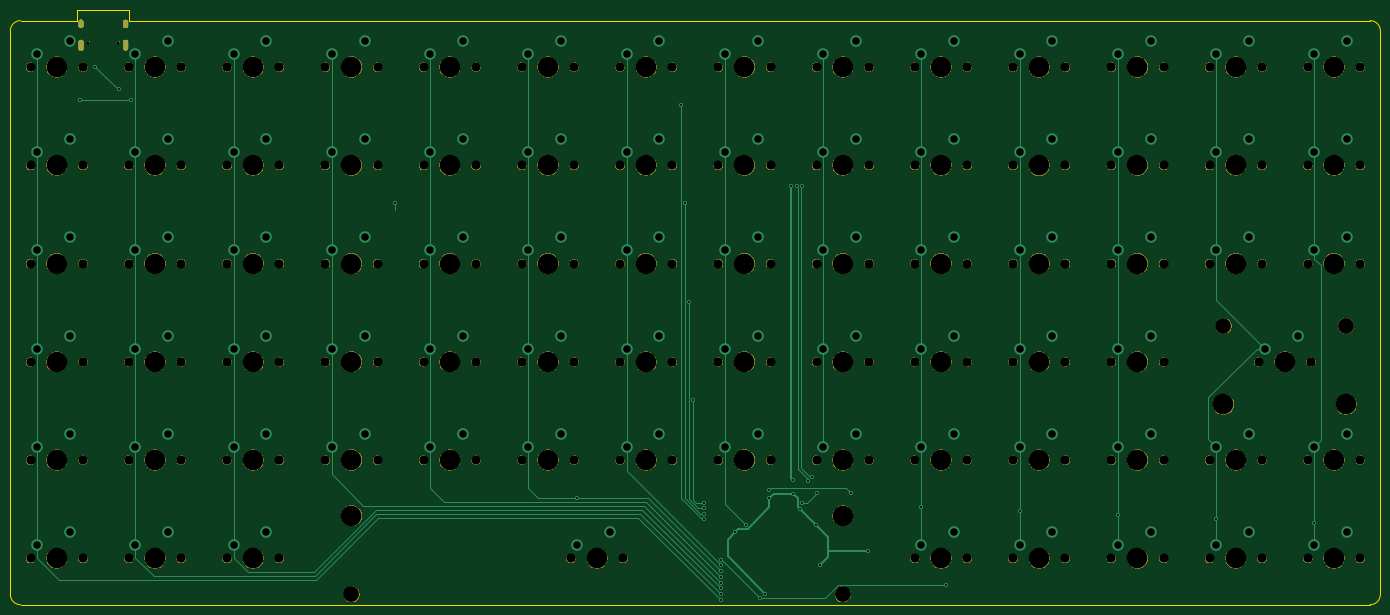
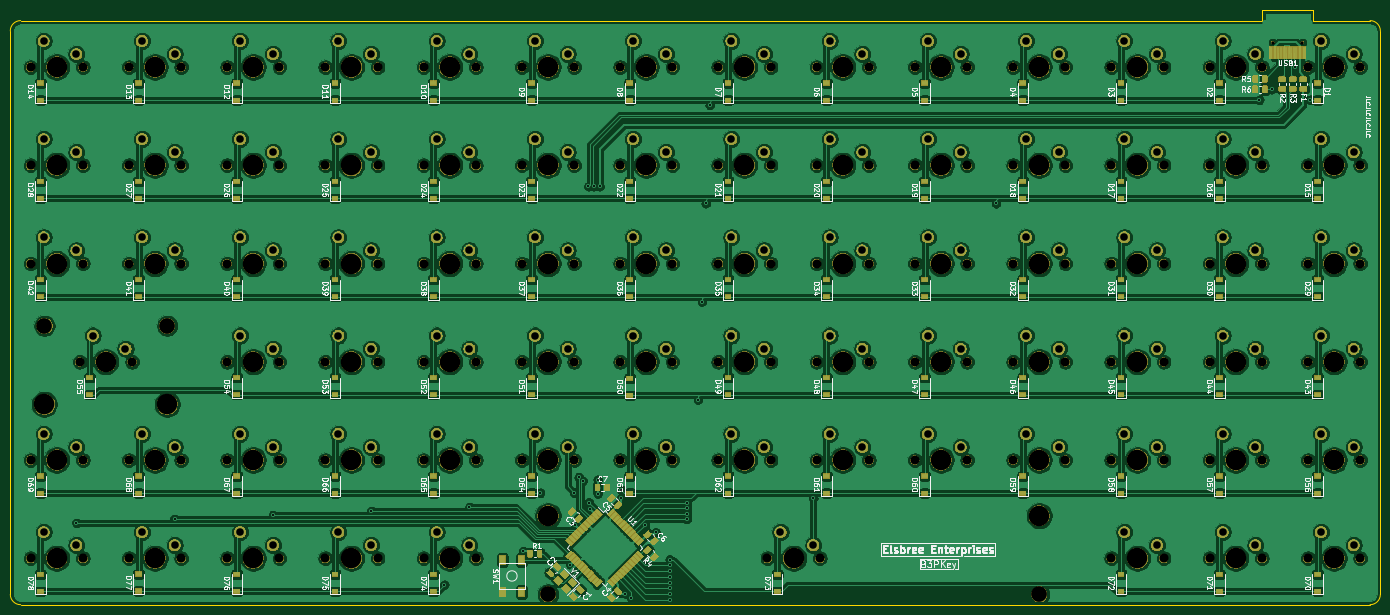
Circuit board: 11 layer files. Board 265.7 x 115.3 mm.
- bottom_copper: B3PKey-B_Cu.gbr (1017568 bytes)
- bottom_mask: B3PKey-B_Mask.gbr (490123 bytes)
- paste: B3PKey-B_Paste.gbr (66296 bytes)
- bottom_silk: B3PKey-B_SilkS.gbr (113254 bytes)
- outline: B3PKey-Edge_Cuts.gbr (1166 bytes)
- top_copper: B3PKey-F_Cu.gbr (14139 bytes)
- top_mask: B3PKey-F_Mask.gbr (240985 bytes)
- paste: B3PKey-F_Paste.gbr (485 bytes)
- top_silk: B3PKey-F_SilkS.gbr (486 bytes)
- drill: B3PKey-NPTH.drl (3136 bytes)
- drill: B3PKey-PTH.drl (2924 bytes)

=== bottom_copper: B3PKey-B_Cu.gbr (1017568 bytes, source omitted) ===
=== bottom_mask: B3PKey-B_Mask.gbr (490123 bytes, source omitted) ===
=== paste: B3PKey-B_Paste.gbr (66296 bytes, source omitted) ===
=== bottom_silk: B3PKey-B_SilkS.gbr (113254 bytes, source omitted) ===
=== outline: B3PKey-Edge_Cuts.gbr ===
G04 #@! TF.GenerationSoftware,KiCad,Pcbnew,(5.1.4)-1*
G04 #@! TF.CreationDate,2020-08-21T19:52:54-07:00*
G04 #@! TF.ProjectId,B3PKey,4233504b-6579-42e6-9b69-6361645f7063,1*
G04 #@! TF.SameCoordinates,Original*
G04 #@! TF.FileFunction,Profile,NP*
%FSLAX46Y46*%
G04 Gerber Fmt 4.6, Leading zero omitted, Abs format (unit mm)*
G04 Created by KiCad (PCBNEW (5.1.4)-1) date 2020-08-21 19:52:54*
%MOMM*%
%LPD*%
G04 APERTURE LIST*
%ADD10C,0.200000*%
G04 APERTURE END LIST*
D10*
X79901349Y-81899999D02*
G75*
G02X81901349Y-79899999I2000000J0D01*
G01*
X102870000Y-77899999D02*
X102870000Y-79899999D01*
X102870000Y-77899999D02*
X92870000Y-77899999D01*
X343551700Y-79899999D02*
G75*
G02X345551700Y-81899999I0J-2000000D01*
G01*
X92870000Y-77899999D02*
X92870000Y-79899999D01*
X345551700Y-81899999D02*
X345551700Y-191150160D01*
X81901349Y-79899999D02*
X92870000Y-79899999D01*
X102870000Y-79899999D02*
X343551700Y-79899999D01*
X345551700Y-191150160D02*
G75*
G02X343551700Y-193150160I-2000000J0D01*
G01*
X79901349Y-191150160D02*
X79901349Y-81899999D01*
X81901349Y-193150160D02*
G75*
G02X79901349Y-191150160I0J2000000D01*
G01*
X343551700Y-193150160D02*
X81901350Y-193150160D01*
M02*

=== top_copper: B3PKey-F_Cu.gbr (14139 bytes, source omitted) ===
=== top_mask: B3PKey-F_Mask.gbr (240985 bytes, source omitted) ===
=== paste: B3PKey-F_Paste.gbr ===
G04 #@! TF.GenerationSoftware,KiCad,Pcbnew,(5.1.4)-1*
G04 #@! TF.CreationDate,2020-08-21T19:52:54-07:00*
G04 #@! TF.ProjectId,B3PKey,4233504b-6579-42e6-9b69-6361645f7063,1*
G04 #@! TF.SameCoordinates,Original*
G04 #@! TF.FileFunction,Paste,Top*
G04 #@! TF.FilePolarity,Positive*
%FSLAX46Y46*%
G04 Gerber Fmt 4.6, Leading zero omitted, Abs format (unit mm)*
G04 Created by KiCad (PCBNEW (5.1.4)-1) date 2020-08-21 19:52:54*
%MOMM*%
%LPD*%
G04 APERTURE LIST*
G04 APERTURE END LIST*
M02*

=== top_silk: B3PKey-F_SilkS.gbr ===
G04 #@! TF.GenerationSoftware,KiCad,Pcbnew,(5.1.4)-1*
G04 #@! TF.CreationDate,2020-08-21T19:52:54-07:00*
G04 #@! TF.ProjectId,B3PKey,4233504b-6579-42e6-9b69-6361645f7063,1*
G04 #@! TF.SameCoordinates,Original*
G04 #@! TF.FileFunction,Legend,Top*
G04 #@! TF.FilePolarity,Positive*
%FSLAX46Y46*%
G04 Gerber Fmt 4.6, Leading zero omitted, Abs format (unit mm)*
G04 Created by KiCad (PCBNEW (5.1.4)-1) date 2020-08-21 19:52:54*
%MOMM*%
%LPD*%
G04 APERTURE LIST*
G04 APERTURE END LIST*
M02*

=== drill: B3PKey-NPTH.drl ===
M48
; DRILL file {KiCad (5.1.4)-1} date 21/08/2020 19:52:56
; FORMAT={-:-/ absolute / inch / decimal}
; #@! TF.CreationDate,2020-08-21T19:52:56-07:00
; #@! TF.GenerationSoftware,Kicad,Pcbnew,(5.1.4)-1
; #@! TF.FileFunction,NonPlated,1,2,NPTH
FMAT,2
INCH
T1C0.0256
T2C0.0689
T3C0.1200
T4C0.1570
%
G90
G05
T1
X3.7412Y-3.3131
X3.9688Y-3.3131
T2
X9.3Y-6.5
X9.7Y-6.5
X4.05Y-3.5
X4.45Y-3.5
X5.55Y-4.25
X5.95Y-4.25
X10.05Y-7.25
X10.45Y-7.25
X4.05Y-7.25
X4.45Y-7.25
X7.05Y-3.5
X7.45Y-3.5
X13.05Y-3.5
X13.45Y-3.5
X8.55Y-6.5
X8.95Y-6.5
X8.55Y-5.0
X8.95Y-5.0
X4.05Y-4.25
X4.45Y-4.25
X12.3Y-6.5
X12.7Y-6.5
X5.55Y-5.0
X5.95Y-5.0
X7.8Y-5.75
X8.2Y-5.75
X10.8Y-5.0
X11.2Y-5.0
X6.3Y-3.5
X6.7Y-3.5
X10.8Y-5.75
X11.2Y-5.75
X6.3Y-5.0
X6.7Y-5.0
X5.55Y-5.75
X5.95Y-5.75
X12.3Y-4.25
X12.7Y-4.25
X4.8Y-5.75
X5.2Y-5.75
X11.55Y-5.0
X11.95Y-5.0
X8.55Y-3.5
X8.95Y-3.5
X12.675Y-5.75
X13.075Y-5.75
X3.3Y-4.25
X3.7Y-4.25
X11.55Y-7.25
X11.95Y-7.25
X10.05Y-5.75
X10.45Y-5.75
X8.55Y-4.25
X8.95Y-4.25
X10.05Y-6.5
X10.45Y-6.5
X4.8Y-3.5
X5.2Y-3.5
X10.05Y-4.25
X10.45Y-4.25
X3.3Y-7.25
X3.7Y-7.25
X5.55Y-3.5
X5.95Y-3.5
X7.8Y-4.25
X8.2Y-4.25
X4.05Y-5.0
X4.45Y-5.0
X9.3Y-4.25
X9.7Y-4.25
X7.425Y-7.25
X7.825Y-7.25
X7.8Y-6.5
X8.2Y-6.5
X11.55Y-4.25
X11.95Y-4.25
X4.8Y-6.5
X5.2Y-6.5
X10.8Y-7.25
X11.2Y-7.25
X13.05Y-5.0
X13.45Y-5.0
X7.05Y-6.5
X7.45Y-6.5
X7.05Y-5.0
X7.45Y-5.0
X5.55Y-6.5
X5.95Y-6.5
X13.05Y-4.25
X13.45Y-4.25
X12.3Y-7.25
X12.7Y-7.25
X4.05Y-5.75
X4.45Y-5.75
X9.3Y-5.0
X9.7Y-5.0
X7.05Y-4.25
X7.45Y-4.25
X3.3Y-3.5
X3.7Y-3.5
X4.05Y-6.5
X4.45Y-6.5
X11.55Y-3.5
X11.95Y-3.5
X11.55Y-6.5
X11.95Y-6.5
X7.05Y-5.75
X7.45Y-5.75
X6.3Y-4.25
X6.7Y-4.25
X13.05Y-7.25
X13.45Y-7.25
X4.8Y-4.25
X5.2Y-4.25
X10.8Y-6.5
X11.2Y-6.5
X4.8Y-5.0
X5.2Y-5.0
X10.8Y-4.2512
X11.2Y-4.2512
X4.8Y-7.25
X5.2Y-7.25
X3.3Y-5.0
X3.7Y-5.0
X10.05Y-3.5
X10.45Y-3.5
X3.3Y-6.5
X3.7Y-6.5
X3.3Y-5.75
X3.7Y-5.75
X7.8Y-3.5
X8.2Y-3.5
X6.3Y-5.75
X6.7Y-5.75
X7.8Y-5.0
X8.2Y-5.0
X9.3Y-5.75
X9.7Y-5.75
X10.05Y-5.0
X10.45Y-5.0
X8.55Y-5.75
X8.95Y-5.75
X12.3Y-5.0
X12.7Y-5.0
X9.3Y-3.5
X9.7Y-3.5
X13.05Y-6.5
X13.45Y-6.5
X11.55Y-5.75
X11.95Y-5.75
X10.8Y-3.5
X11.2Y-3.5
X6.3Y-6.5
X6.7Y-6.5
X12.3Y-3.5
X12.7Y-3.5
T3
X12.4062Y-5.475
X13.3438Y-5.475
X5.75Y-7.525
X9.5Y-7.525
T4
X7.25Y-6.5
X7.25Y-5.0
X5.75Y-6.5
X13.25Y-4.25
X12.5Y-7.25
X4.25Y-5.75
X9.5Y-5.0
X7.25Y-4.25
X3.5Y-3.5
X4.25Y-6.5
X11.75Y-3.5
X11.75Y-6.5
X7.25Y-5.75
X6.5Y-4.25
X13.25Y-7.25
X5.0Y-4.25
X11.0Y-6.5
X5.0Y-5.0
X11.0Y-4.2512
X5.0Y-7.25
X3.5Y-5.0
X10.25Y-3.5
X3.5Y-6.5
X3.5Y-5.75
X8.0Y-3.5
X6.5Y-5.75
X8.0Y-5.0
X9.5Y-5.75
X10.25Y-5.0
X8.75Y-5.75
X12.5Y-5.0
X9.5Y-3.5
X13.25Y-6.5
X11.75Y-5.75
X11.0Y-3.5
X6.5Y-6.5
X12.5Y-3.5
X9.5Y-6.5
X4.25Y-3.5
X5.75Y-4.25
X10.25Y-7.25
X4.25Y-7.25
X7.25Y-3.5
X13.25Y-3.5
X8.75Y-6.5
X8.75Y-5.0
X4.25Y-4.25
X12.5Y-6.5
X5.75Y-5.0
X8.0Y-5.75
X11.0Y-5.0
X6.5Y-3.5
X11.0Y-5.75
X6.5Y-5.0
X5.75Y-5.75
X12.5Y-4.25
X5.0Y-5.75
X11.75Y-5.0
X8.75Y-3.5
X12.4062Y-6.075
X12.875Y-5.75
X13.3438Y-6.075
X3.5Y-4.25
X11.75Y-7.25
X10.25Y-5.75
X8.75Y-4.25
X10.25Y-6.5
X5.0Y-3.5
X10.25Y-4.25
X3.5Y-7.25
X5.75Y-3.5
X8.0Y-4.25
X4.25Y-5.0
X9.5Y-4.25
X5.75Y-6.925
X7.625Y-7.25
X9.5Y-6.925
X8.0Y-6.5
X11.75Y-4.25
X5.0Y-6.5
X11.0Y-7.25
X13.25Y-5.0
T0
M30

=== drill: B3PKey-PTH.drl ===
M48
; DRILL file {KiCad (5.1.4)-1} date 21/08/2020 19:52:56
; FORMAT={-:-/ absolute / inch / decimal}
; #@! TF.CreationDate,2020-08-21T19:52:56-07:00
; #@! TF.GenerationSoftware,Kicad,Pcbnew,(5.1.4)-1
; #@! TF.FileFunction,Plated,1,2,PTH
FMAT,2
INCH
T1C0.0157
T2C0.0236
T3C0.0579
%
G90
G05
T1
X3.68Y-3.75
X3.795Y-3.5
X3.975Y-3.67
X4.07Y-3.75
X6.08Y-4.54
X7.475Y-6.79
X8.265Y-3.79
X8.295Y-4.54
X8.325Y-5.29
X8.355Y-6.04
X8.44Y-6.83
X8.44Y-6.87
X8.44Y-6.91
X8.44Y-6.95
X8.57Y-7.3
X8.57Y-7.345
X8.57Y-7.39
X8.57Y-7.435
X8.57Y-7.48
X8.57Y-7.525
X8.57Y-7.57
X8.5702Y-7.2598
X8.6772Y-7.0522
X8.76Y-6.9939
X8.865Y-7.55
X8.9086Y-7.5208
X8.94Y-6.73
X8.9404Y-6.789
X9.105Y-4.41
X9.12Y-6.65
X9.1207Y-6.7572
X9.1493Y-4.41
X9.1773Y-6.8774
X9.1872Y-6.825
X9.1907Y-4.41
X9.2353Y-6.6597
X9.2647Y-6.6303
X9.2925Y-6.9925
X9.3Y-6.75
X9.3293Y-7.2981
X9.56Y-6.75
X9.69Y-7.195
X10.1Y-6.86
X10.291Y-7.4521
X10.85Y-6.89
X11.6Y-6.92
X12.35Y-6.95
X13.1Y-6.98
T3
X7.1Y-6.4
X7.35Y-6.3
X7.1Y-4.9
X7.35Y-4.8
X5.6Y-6.4
X5.85Y-6.3
X13.1Y-4.15
X13.35Y-4.05
X12.35Y-7.15
X12.6Y-7.05
X4.1Y-5.65
X4.35Y-5.55
X9.35Y-4.9
X9.6Y-4.8
X7.1Y-4.15
X7.35Y-4.05
X3.35Y-3.4
X3.6Y-3.3
X4.1Y-6.4
X4.35Y-6.3
X11.6Y-3.4
X11.85Y-3.3
X11.6Y-6.4
X11.85Y-6.3
X7.1Y-5.65
X7.35Y-5.55
X6.35Y-4.15
X6.6Y-4.05
X13.1Y-7.15
X13.35Y-7.05
X4.85Y-4.15
X5.1Y-4.05
X10.85Y-6.4
X11.1Y-6.3
X4.85Y-4.9
X5.1Y-4.8
X10.85Y-4.1512
X11.1Y-4.0512
X4.85Y-7.15
X5.1Y-7.05
X3.35Y-4.9
X3.6Y-4.8
X10.1Y-3.4
X10.35Y-3.3
X3.35Y-6.4
X3.6Y-6.3
X3.35Y-5.65
X3.6Y-5.55
X7.85Y-3.4
X8.1Y-3.3
X6.35Y-5.65
X6.6Y-5.55
X7.85Y-4.9
X8.1Y-4.8
X9.35Y-5.65
X9.6Y-5.55
X10.1Y-4.9
X10.35Y-4.8
X8.6Y-5.65
X8.85Y-5.55
X12.35Y-4.9
X12.6Y-4.8
X9.35Y-3.4
X9.6Y-3.3
X13.1Y-6.4
X13.35Y-6.3
X11.6Y-5.65
X11.85Y-5.55
X10.85Y-3.4
X11.1Y-3.3
X6.35Y-6.4
X6.6Y-6.3
X12.35Y-3.4
X12.6Y-3.3
X9.35Y-6.4
X9.6Y-6.3
X4.1Y-3.4
X4.35Y-3.3
X5.6Y-4.15
X5.85Y-4.05
X10.1Y-7.15
X10.35Y-7.05
X4.1Y-7.15
X4.35Y-7.05
X7.1Y-3.4
X7.35Y-3.3
X13.1Y-3.4
X13.35Y-3.3
X8.6Y-6.4
X8.85Y-6.3
X8.6Y-4.9
X8.85Y-4.8
X4.1Y-4.15
X4.35Y-4.05
X12.35Y-6.4
X12.6Y-6.3
X5.6Y-4.9
X5.85Y-4.8
X7.85Y-5.65
X8.1Y-5.55
X10.85Y-4.9
X11.1Y-4.8
X6.35Y-3.4
X6.6Y-3.3
X10.85Y-5.65
X11.1Y-5.55
X6.35Y-4.9
X6.6Y-4.8
X5.6Y-5.65
X5.85Y-5.55
X12.35Y-4.15
X12.6Y-4.05
X4.85Y-5.65
X5.1Y-5.55
X11.6Y-4.9
X11.85Y-4.8
X8.6Y-3.4
X8.85Y-3.3
X12.725Y-5.65
X12.975Y-5.55
X3.35Y-4.15
X3.6Y-4.05
X11.6Y-7.15
X11.85Y-7.05
X10.1Y-5.65
X10.35Y-5.55
X8.6Y-4.15
X8.85Y-4.05
X10.1Y-6.4
X10.35Y-6.3
X4.85Y-3.4
X5.1Y-3.3
X10.1Y-4.15
X10.35Y-4.05
X3.35Y-7.15
X3.6Y-7.05
X5.6Y-3.4
X5.85Y-3.3
X7.85Y-4.15
X8.1Y-4.05
X4.1Y-4.9
X4.35Y-4.8
X9.35Y-4.15
X9.6Y-4.05
X7.475Y-7.15
X7.725Y-7.05
X7.85Y-6.4
X8.1Y-6.3
X11.6Y-4.15
X11.85Y-4.05
X4.85Y-6.4
X5.1Y-6.3
X10.85Y-7.15
X11.1Y-7.05
X13.1Y-4.9
X13.35Y-4.8
T2
G00X3.6849Y-3.1576
M15
G01X3.6849Y-3.1812
M16
G05
G00X3.6849Y-3.3123
M15
G01X3.6849Y-3.3556
M16
G05
G00X4.0251Y-3.1576
M15
G01X4.0251Y-3.1812
M16
G05
G00X4.0251Y-3.3123
M15
G01X4.0251Y-3.3556
M16
G05
T0
M30

